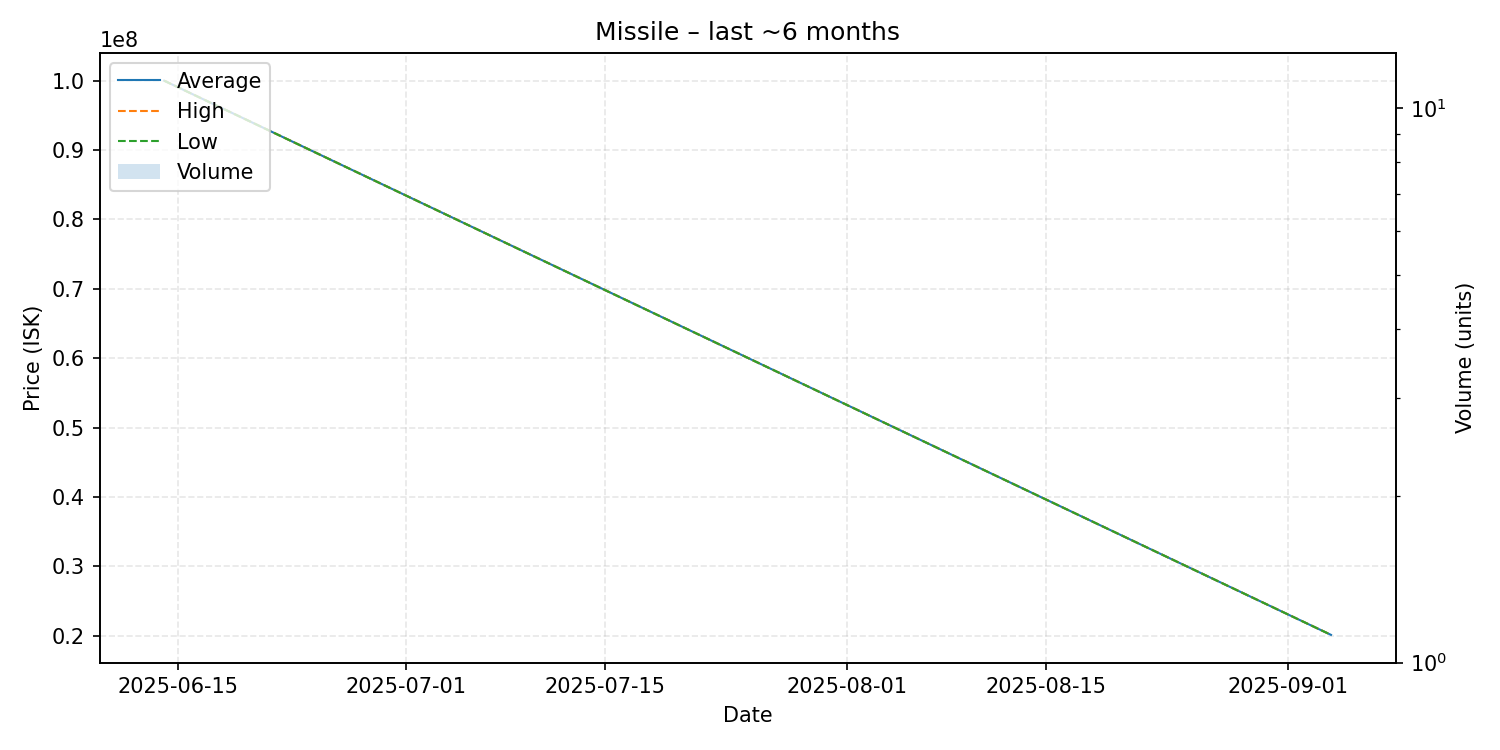

The data file committed next to this chart (first rows):
date, average, highest, lowest, order_count, volume
2025-06-14, 100000000, 100000000, 100000000, 1, 1
2025-09-04, 20130000, 20130000, 20130000, 1, 1
